Run: headless pygame with SDL's dummy video driver; simulated clock (each Clock.tick advances the game by its frame time, no real sleeping); random seed 0; keys injected as events and as key.get_pressed() state; no mouse input; restart key C tapped at the start of phases 3 and 4.
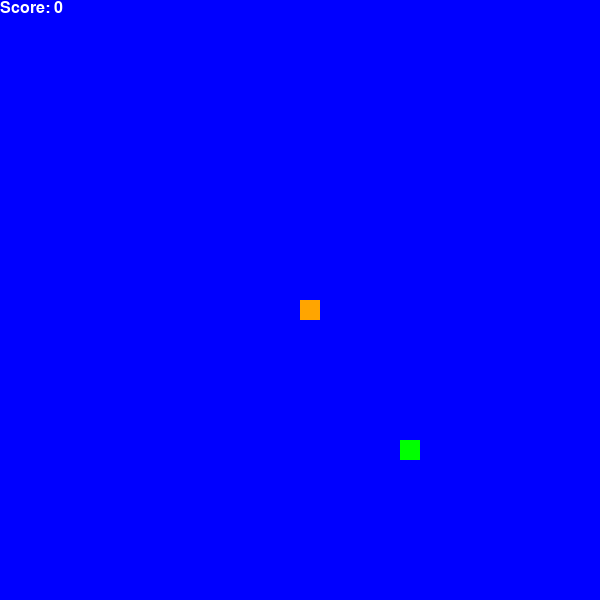
Frame 1 of 4 · flips 1–60 · no input
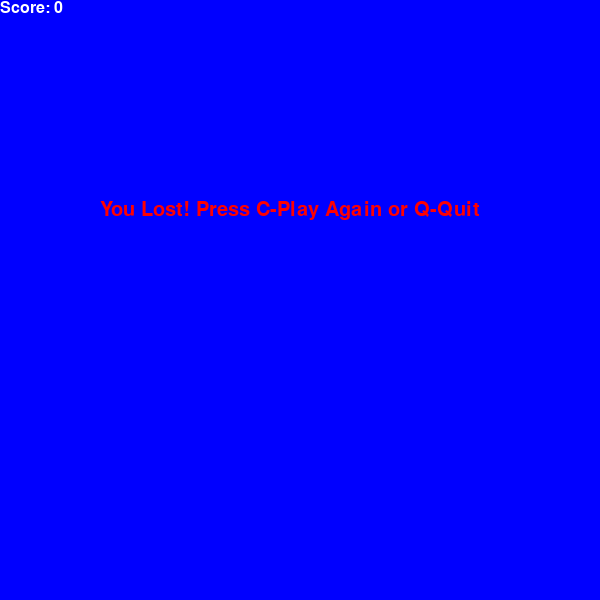
Frame 2 of 4 · flips 61–180 · tapped SPACE, RETURN · held RIGHT (→), D
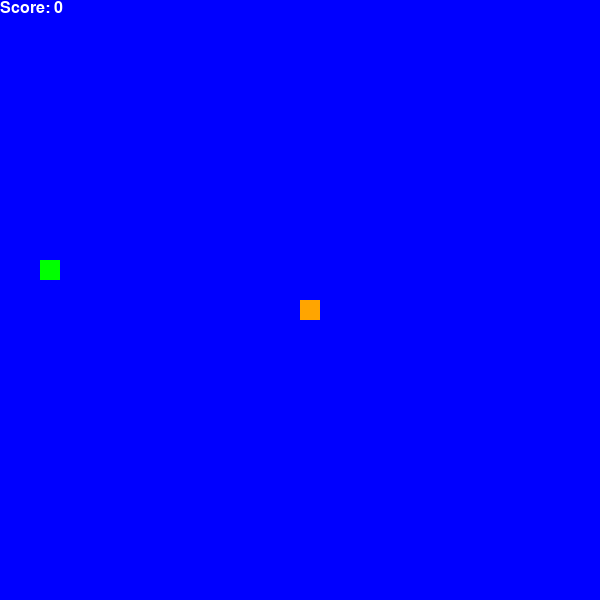
Frame 3 of 4 · flips 181–300 · tapped C · held DOWN (↓), S
Frame 4 of 4 · flips 301–420 · tapped C · held LEFT (←), A, UP (↑), W · screen same as frame 2, image omitted

The pygame program that drew these frames:

import pygame
import time
import random

# Initialize Pygame
pygame.init()

# Define colors
blue = (0, 0, 255)
black = (0, 0, 0)
white = (255, 255, 255)
red = (255, 0, 0)
green = (0, 255, 0)
orange = (255, 165, 0)

# Display settings
width = 600
height = 600
screen = pygame.display.set_mode((width, height))
pygame.display.set_caption("Snake Game")

# Game variables
snake_block = 20
snake_speed = 10

# Font settings
font_style = pygame.font.SysFont("candara", 30)
score_font = pygame.font.SysFont("candara", 24)

def display_score(score):
    score_text = score_font.render(f"Score: {score}", True, white)
    screen.blit(score_text, [0, 0])

def draw_snake(snake_list):
    for x in snake_list:
        pygame.draw.rect(screen, orange, [x[0], x[1], snake_block, snake_block])

def message(msg, color):
    mesg = font_style.render(msg, True, color)
    screen.blit(mesg, [width / 6, height / 3])

def game_loop():
    game_over = False
    game_close = False

    x1 = width / 2
    y1 = height / 2

    x1_change = 0
    y1_change = 0

    snake_list = []
    length_of_snake = 1

    foodx = round(random.randrange(0, width - snake_block) / 20.0) * 20.0
    foody = round(random.randrange(0, height - snake_block) / 20.0) * 20.0

    while not game_over:

        while game_close:
            screen.fill(blue)
            message("You Lost! Press C-Play Again or Q-Quit", red)
            display_score(length_of_snake - 1)
            pygame.display.update()

            for event in pygame.event.get():
                if event.type == pygame.KEYDOWN:
                    if event.key == pygame.K_q:
                        game_over = True
                        game_close = False
                    if event.key == pygame.K_c:
                        game_loop()  # Restart the game

        for event in pygame.event.get():
            if event.type == pygame.QUIT:
                game_over = True
            if event.type == pygame.KEYDOWN:
                if event.key == pygame.K_LEFT:
                    x1_change = -snake_block
                    y1_change = 0
                elif event.key == pygame.K_RIGHT:
                    x1_change = snake_block
                    y1_change = 0
                elif event.key == pygame.K_UP:
                    y1_change = -snake_block
                    x1_change = 0
                elif event.key == pygame.K_DOWN:
                    y1_change = snake_block
                    x1_change = 0

        # Wall collision
        if x1 >= width or x1 < 0 or y1 >= height or y1 < 0:
            game_close = True

        x1 += x1_change
        y1 += y1_change
        screen.fill(blue)
        pygame.draw.rect(screen, green, [foodx, foody, snake_block, snake_block])
        snake_head = []
        snake_head.append(x1)
        snake_head.append(y1)
        snake_list.append(snake_head)
        if len(snake_list) > length_of_snake:
            del snake_list[0]

        # Snake collision with itself
        for x in snake_list[:-1]:
            if x == snake_head:
                game_close = True

        draw_snake(snake_list)
        display_score(length_of_snake - 1)

        pygame.display.update()

        # Food collision
        if x1 == foodx and y1 == foody:
            foodx = round(random.randrange(0, width - snake_block) / 20.0) * 20.0
            foody = round(random.randrange(0, height - snake_block) / 20.0) * 20.0
            length_of_snake += 1

        time.sleep(1 / snake_speed)

    pygame.quit()
    quit()

# Start the game
game_loop()
